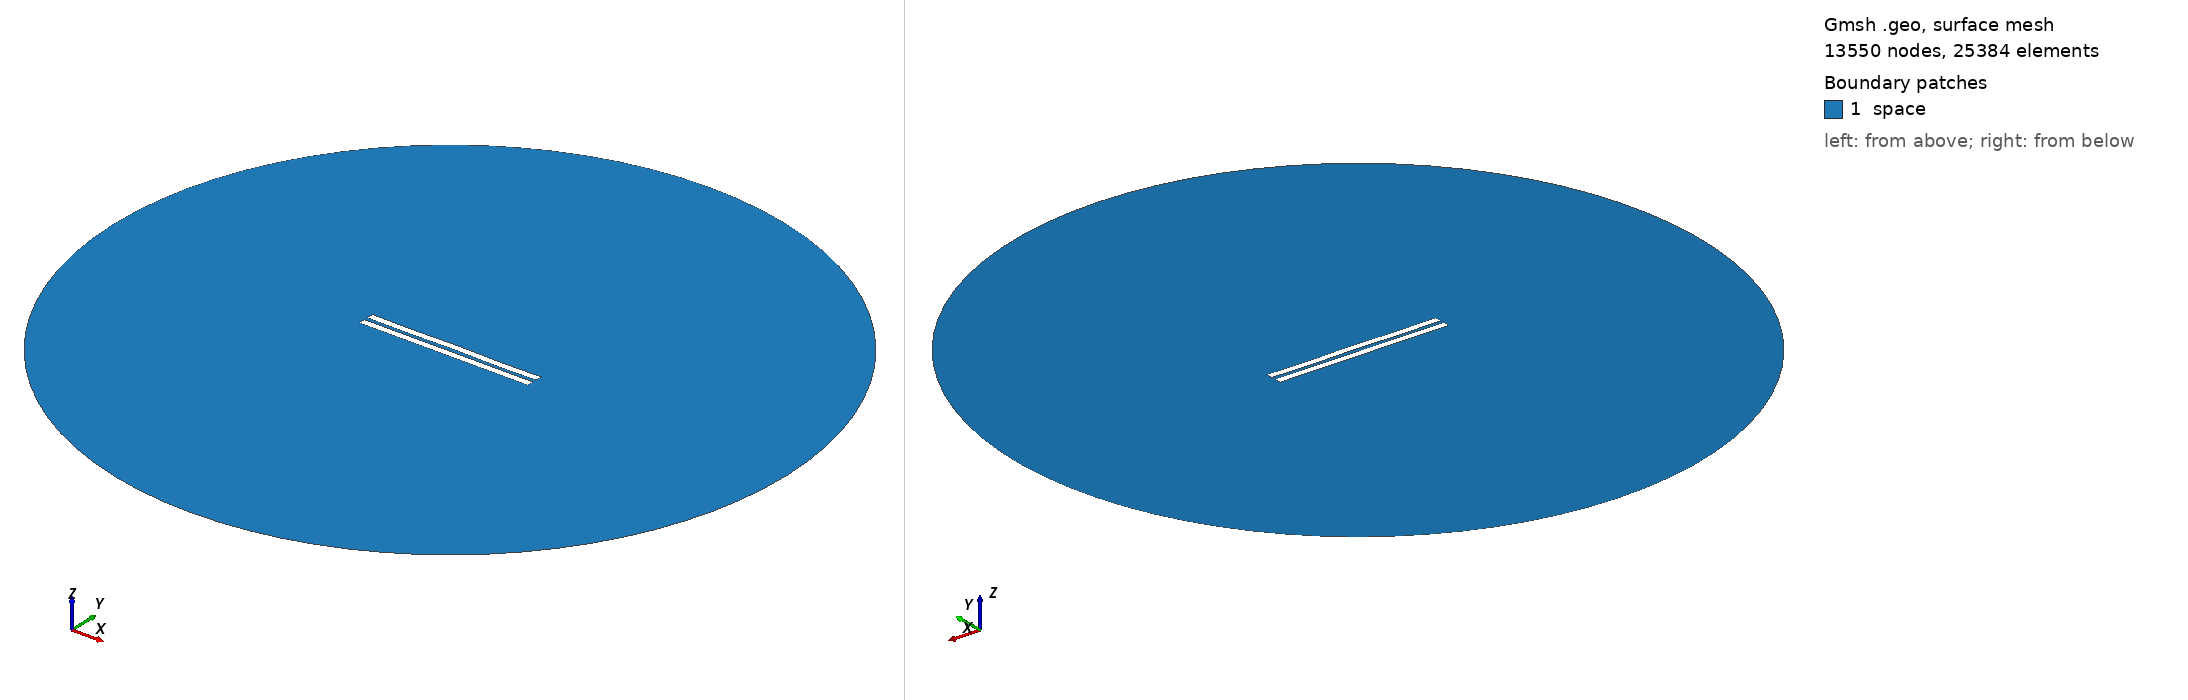

Gmsh geometry script, surface-meshed: 13550 nodes, 25384 surface elements. Boundary patches (legend numbers): 1 space. Left view from above one corner, right view from below the opposite corner. Legend entries are the model's physical surfaces. The drawing asked Gmsh for element sizes between 1% and 20% of the model's largest extent; the script's own settings can give other sizes.

=== 2686.geo (drawn) ===
//---------------------------------------
// Geometry kernel
//---------------------------------------

SetFactory("OpenCASCADE");



//---------------------------------------
// Parameters of the geometry
//---------------------------------------

// Overetch of the upper plate
overetch = 0.0;

// Distance between the plates
distance = 2.5;

// Discretization over the x axis (for the deformation)
nx = 50; 

// Length of the plate
L = 100 - overetch; 

// Number of modes
n = 4; 

// 1st mode coefficient
coeff(1) = -0.075;
beta(1) = 0.596864 * 3.1415926535 / L;

// 2nd mode coefficient
coeff(2) = 0.0;
beta(2) = 1.49418 * 3.1415926535 / L;

// 3rd mode coefficient
coeff(3) = 0.0;
beta(3) = 2.50025 * 3.1415926535 / L;

// 4th mode coefficient
coeff(4) = -0.15;
beta(4) = 3.49999 * 3.1415926535 / L;



//---------------------------------------
// Upper plate (deformed rectangle)
//---------------------------------------

// Coordiantes of the upper plate
xmin = -50;
xmax = 50 - overetch;

// Height of the upper plate
yheight = 4 - 2 * overetch;

// Indexes of the points
UpperID[] = {};
LowerID[] = {};
LeftID[] = {};
RightID[] = {};

// Point index
p = 1;

// Horizontal edges
For i In {1:nx}
    x = xmin + (i-1)*(xmax - xmin)/(nx-1);

    y_bottom = distance / 2 + overetch;
    For j In {1:n}
        C = (Cosh(beta(j)*L) + Cos(beta(j)*L)) / (Sinh(beta(j)*L) + Sin(beta(j)*L));
        y_bottom  = y_bottom + coeff(j) * (Cosh(beta(j)*(x+50)) - Cos(beta(j)*(x+50)) - C * (Sinh(beta(j)*(x+50)) - Sin(beta(j)*(x+50))));
    EndFor

    y_top = y_bottom + yheight;

    Point(p) = {x, y_top, 0, 1.0};
    UpperID[i] = p;
    p = p + 1;

    Point(p) = {x, y_bottom, 0, 1.0};
    LowerID[i] = p;
    p = p + 1;
EndFor

// Create point lists
UpperPts[] = {}; LowerPts[] = {};
For i In {1:nx}
  UpperPts[] += {UpperID[i]};
  LowerPts[] += {LowerID[i]};
EndFor

// Build splines
Spline(1) = {UpperPts[]};
Spline(2) = {LowerPts[]};
Line(3) = {LowerPts[nx-1], UpperPts[nx-1]};
Line(4) = {LowerPts[0], UpperPts[0]};

// Build the plane surface
Curve Loop(1) = {2, 3, -1, -4};
Plane Surface(1) = {1};



//---------------------------------------
// Lower plate (rectangle)
//---------------------------------------

// Vertices
Point(1001) = {-50, -1, 0, 1.0};
Point(1002) = { 50, -1, 0, 1.0};
Point(1003) = { 50,  -5, 0, 1.0};
Point(1004) = {-50,  -5, 0, 1.0};

// Edges
Line(5) = {1001, 1002};
Line(6) = {1002, 1003};
Line(7) = {1003, 1004};
Line(8) = {1004, 1001};

// Plane surface
Line Loop(2) = {5, 6, 7, 8};
Plane Surface(2) = {2}; 



//---------------------------------------
// Outer (fictious) boundary
//---------------------------------------

// Points
Point(1005) = {0, 0, 0};       // Center
Point(1006) = {200, 0, 0};     // Start point
Point(1007) = {0, 200, 0};     // 90 degrees
Point(1008) = {-200, 0, 0};    // 180 degrees
Point(1009) = {0, -200, 0};    // 270 degrees

// Circle arcs (each needs start, center, end)
Circle(9) = {1006, 1005, 1007};
Circle(10) = {1007, 1005, 1008};
Circle(11) = {1008, 1005, 1009};
Circle(12) = {1009, 1005, 1006};

// Plane surface for the entire domain
Curve Loop(3) = {9, 10, 11, 12};
Surface(3) = {3};

// Subtract the plates from the whole domain to obtain the actual domain where we want to solve the equations
BooleanDifference{ Surface{3}; Delete; }{ Surface{1}; Surface{2}; Delete; }




//---------------------------------------
// Transfinite Lines/Curves
//---------------------------------------

// Set the number of points on the boundaries
r = 7;

// Plates
Transfinite Curve {1, 2} = 50*r Using Progression 1;
Transfinite Curve {3, 4} = 2*r Using Progression 1;
Transfinite Line {5, 7} = 50*r Using Progression 1;
Transfinite Line {6, 8} = 2*r Using Progression 1;

// Outer boundary
Transfinite Line {9, 10, 11, 12} = 20 Using Progression 1;



//---------------------------------------
// Physical groups
//---------------------------------------                

// Physical curves (boundaries)
Physical Line("force_segment", 10) = {2};
Physical Line("upper_plate", 11) = {1, 3, 4};
Physical Line("lower_plate", 12) = {5, 6, 7, 8};
Physical Line("boundary", 20) = {9, 10, 11, 12};

// Physical Surfaces
Physical Surface("space", 30) = {3};



//---------------------------------------
// 6. Generate the Mesh
//---------------------------------------

// 2D mesh generation
Mesh 2;
